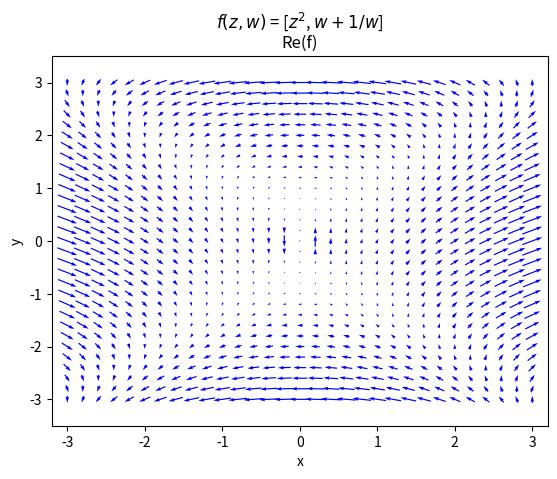
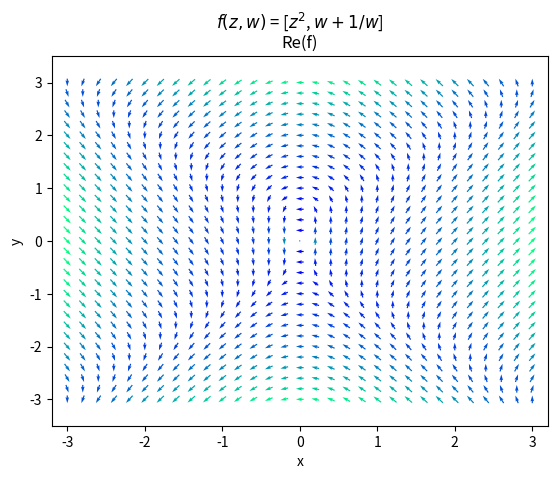

Recreate these plots in Python, in order. (Note: this script raises an exception after producing the figures.)
import numpy as np
from matplotlib import pyplot as plt
import matplotlib.cm as cm
from matplotlib.colors import Normalize


"""
f(z, w) = [z^2, w+1/w]
"""
if __name__ == '__main__':

    X, Y = np.mgrid[-3:3.2:0.2, -3:3.2:0.2]
    Z = X + Y * 1j
    W = X + Y * 1j

    F_Z = Z**2
    F_W = W + (1/W)
    F_W[np.isnan(F_W)] = 0.0

    plt.figure(1)
    ax = plt.axes()
    U = np.real(F_Z)
    V = np.real(F_W)
    ax.quiver(X, Y, U, V, color='blue', pivot='mid')
    ax.set_xlim(-3.2, 3.2)
    ax.set_ylim(-3.5, 3.5)
    ax.set_xlabel('x')
    ax.set_ylabel('y')
    ax.set_title('$f(z,w)$ = [$z^2$, $w + 1/w$]\nRe(f)')

    fig = plt.figure(2)
    ax = plt.axes()
    colors = [[np.linalg.norm([U[i, j], V[i, j]]) for j in range(len(X[0]))] for i in range(len(X))]
    norm = Normalize()
    norm.autoscale(colors)
    colormap = cm.winter
    colors = np.array(colors).ravel()
    # normalize the arrows, so that they all appear with the same length
    U = U / np.sqrt(U ** 2 + V ** 2)
    V = V / np.sqrt(U ** 2 + V ** 2)
    U[np.isnan(U)] = 0.0
    V[np.isnan(V)] = 0.0
    ax.quiver(X, Y, U, V, color=colormap(norm(colors)), pivot='mid', cmap=colormap)
    ax.set_xlim(-3.2, 3.2)
    ax.set_ylim(-3.5, 3.5)
    ax.set_xlabel('x')
    ax.set_ylabel('y')
    ax.set_title('$f(z,w)$ = [$z^2$, $w + 1/w$]\nRe(f)')
    sm = cm.ScalarMappable(cmap=colormap, norm=norm)
    sm.set_array(colors)
    fig.colorbar(sm, shrink=0.7, aspect=20 * 0.7, label='$‖$ $Re(f)$ $‖$')

    plt.figure(3)
    ax = plt.axes()
    U = np.imag(F_Z)
    V = np.imag(F_W)
    ax.quiver(X, Y, U, V, color='red', pivot='mid')
    ax.set_xlim(-3.2, 3.2)
    ax.set_ylim(-3.5, 3.5)
    ax.set_xlabel('x')
    ax.set_ylabel('y')
    ax.set_title('$f(z,w)$ = [$z^2$, $w + 1/w$]\nIm(f)')

    fig = plt.figure(4)
    ax = plt.axes()
    colors = [[np.linalg.norm([U[i, j], V[i, j]]) for j in range(len(X[0]))] for i in range(len(X))]
    norm = Normalize()
    norm.autoscale(colors)
    colormap = cm.autumn
    colors = np.array(colors).ravel()
    # normalize the arrows, so that they all appear with the same length
    U = U / np.sqrt(U ** 2 + V ** 2)
    V = V / np.sqrt(U ** 2 + V ** 2)
    U[np.isnan(U)] = 0.0
    V[np.isnan(V)] = 0.0
    ax.quiver(X, Y, U, V, color=colormap(norm(colors)), pivot='mid', cmap=colormap)
    ax.set_xlim(-3.2, 3.2)
    ax.set_ylim(-3.5, 3.5)
    ax.set_xlabel('x')
    ax.set_ylabel('y')
    ax.set_title('$f(z,w)$ = [$z^2$, $w + 1/w$]\nIm(f)')
    sm = cm.ScalarMappable(cmap=colormap, norm=norm)
    sm.set_array(colors)
    fig.colorbar(sm, shrink=0.7, aspect=20 * 0.7, label='$‖$ $Im(f)$ $‖$')

    plt.show()
